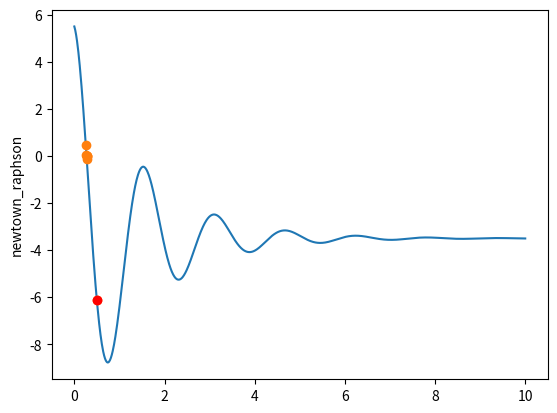

Source code (Python):
from math import fabs, cos, sin, exp
import matplotlib.pyplot as plt
import numpy as np

omega = 4
k = 0.7


def f(x):
    return 9 * np.exp(-k * x) * np.cos(omega * x) - 3.5


def df(x):
    return 9 * np.exp(-k * x) * (k * np.cos(omega * x) - omega * np.sin(omega * x))


def newtown_raphson(f, df, x0, tolerance, maxIter):
    x_list = np.array([])
    y_list = np.array([])

    x = x0
    while maxIter > 0:
        fx = f(x)
        x_new = x - fx / df(x)
        err = fabs(x_new - x) / x_new * 100.0

        x_list = np.append(x_list, x)
        y_list = np.append(y_list, fx)
        x = x_new
        if err < tolerance:
            break
        else:
            maxIter-=1
    return x, x_list, y_list


if __name__ == "__main__":
    x0 = 0.5
    root, x_list, y_list = newtown_raphson(f, df, x0, 0.01, 10)

    print("Root finding with newtown raphson method")
    print("f(x) = 9 * exp(-k * x) * cos(omega * x) - 3.5")
    print("omega = {}, k = {}".format(omega, k))
    print("=============================================")
    print("Starts with x0 = {}".format(x0))
    print("root is {}".format(root))

    plt.ylabel("newtown_raphson")
    x = np.linspace(0, 10, 1000)
    plt.plot(x, f(x))
    plt.plot(x_list, y_list, "o")
    plt.plot(x0, f(x0), 'ro')
    plt.show()
